Run: headless pygame with SDL's dummy video driver; simulated clock (each Clock.tick advances the game by its frame time, no real sleeping); random seed 0; keys injected as events and as key.get_pressed() state; no mouse input.
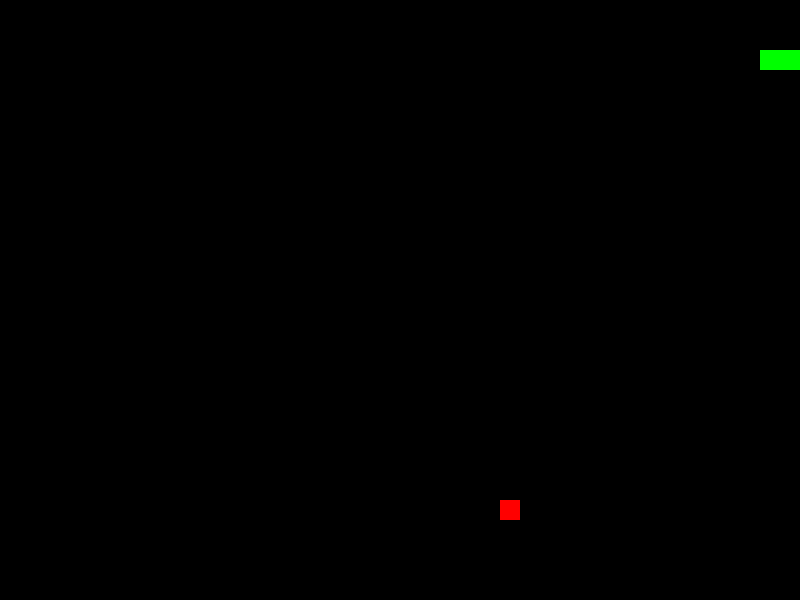
Frame 1 of 1 · flips 1–60 · no input (game ended)

The pygame program that drew these frames:

import pygame
import random
# 游戏窗口大小
WIDTH = 800
HEIGHT = 600
# 蛇身和食物大小
BLOCK_SIZE = 20
# 颜色定义
BLACK = (0, 0, 0)
WHITE = (255, 255, 255)
GREEN = (0, 255, 0)
RED = (255, 0, 0)
# 初始化pygame
pygame.init()
# 创建游戏窗口
window = pygame.display.set_mode((WIDTH, HEIGHT))
pygame.display.set_caption("贪吃蛇")
# 设置游戏时钟
clock = pygame.time.Clock()
# 蛇的初始位置和移动方向
snake_position = [100, 50]
snake_body = [[100, 50], [90, 50], [80, 50]]
direction = "RIGHT"
# 食物的初始位置
food_position = [random.randrange(1, (WIDTH // BLOCK_SIZE)) * BLOCK_SIZE,
                 random.randrange(1, (HEIGHT // BLOCK_SIZE)) * BLOCK_SIZE]
food_spawned = True
# 游戏结束标志
game_over = False
# 游戏主循环
while not game_over:
    # 处理事件
    for event in pygame.event.get():
        if event.type == pygame.QUIT:
            game_over = True
        elif event.type == pygame.KEYDOWN:
            if event.key == pygame.K_RIGHT:
                direction = "RIGHT"
            elif event.key == pygame.K_LEFT:
                direction = "LEFT"
            elif event.key == pygame.K_UP:
                direction = "UP"
            elif event.key == pygame.K_DOWN:
                direction = "DOWN"
    # 移动蛇头
    if direction == "RIGHT":
        snake_position[0] += BLOCK_SIZE
    elif direction == "LEFT":
        snake_position[0] -= BLOCK_SIZE
    elif direction == "UP":
        snake_position[1] -= BLOCK_SIZE
    elif direction == "DOWN":
        snake_position[1] += BLOCK_SIZE
    # 增加蛇身长度
    snake_body.insert(0, list(snake_position))
    if snake_position[0] == food_position[0] and snake_position[1] == food_position[1]:
        food_spawned = False
    else:
        snake_body.pop()
    # 生成新的食物
    if not food_spawned:
        food_position = [random.randrange(1, (WIDTH // BLOCK_SIZE)) * BLOCK_SIZE,
                         random.randrange(1, (HEIGHT // BLOCK_SIZE)) * BLOCK_SIZE]
        food_spawned = True
    # 绘制游戏画面
    window.fill(BLACK)
    for pos in snake_body:
        pygame.draw.rect(window, GREEN, pygame.Rect(pos[0], pos[1], BLOCK_SIZE, BLOCK_SIZE))
    pygame.draw.rect(window, RED, pygame.Rect(food_position[0], food_position[1], BLOCK_SIZE, BLOCK_SIZE))
    # 检测碰撞
    if snake_position[0] >= WIDTH or snake_position[0] < 0 or snake_position[1] >= HEIGHT or snake_position[1] < 0:
        game_over = True
    for block in snake_body[1:]:
        if snake_position[0] == block[0] and snake_position[1] == block[1]:
            game_over = True
    # 刷新游戏画面
    pygame.display.flip()
    # 控制游戏帧率
    clock.tick(10)
# 退出游戏
pygame.quit()
